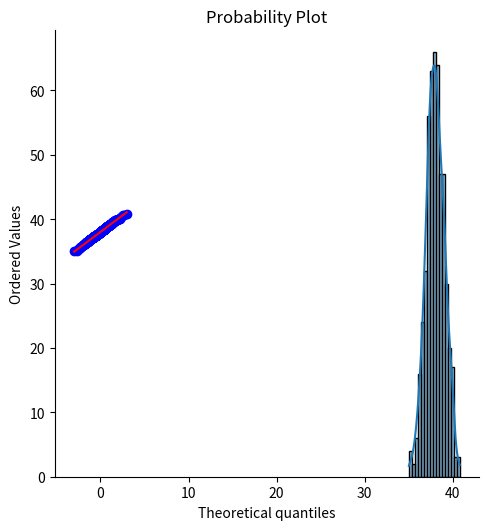

This chart was generated by the following Python code:
import matplotlib.pyplot as plt 
import numpy as np
from scipy import stats
import seaborn as sns

# dağılımlara göre rastgele sayılar üreteceğim ve normallik testlerinden bir kaçını deneyeceğim.
# Rastgele verilerin sabit olmasını istediğim için rng için bir seed oluşturalım.

np.random.seed(3) # her hangi bir değer verebilirsiniz okul numaramı veriyorum
datas = stats.norm.rvs(loc=38,size=500) # verilerimi normal dağılıma göre oluşturduk. 

# genelde çalışmalar yapılırken momentlerin skewness veya kurtosis gibi bunların belirli aralıklarda kalmasına bakılarak varsayım ile 
# ilerlenir bunun için yapılmış çalışmalara atıfta bulunularak kullanıldığından bahseder ve varsayımın üstünden ilerlenir. 

print(f"Veri setinin kurtosis değeri: {stats.kurtosis(datas)}\nVeri setinin Skewness değeri: {stats.skew(datas)}")
# bir makaleden örnekle mesela Tabachnick ve Fidell 2013 te bir çalışmada kurtosis ve skewness in -1.5 ve +1.5 arasında kalmasının normal dağılım
# gösterdiğini varsayarak ilerlemiş. Bizim değerlerimiz de bu şekilde -0.1450440464554381 , -0.009003052693810708

# verilerimizin dağılımının grafiğini de çizdirebiliriz. 
sns.displot(datas,kde=True) # hocanın kullandığı zamanlar 2 sene önce o yüzden doküman kontrolü yapmayı unutmamak lazım çalışmayabilir. 

stats.probplot(datas,dist="norm",plot=plt) # burada da verilerin dağılımına uyan en iyi lineer doğruyu çizdirerek verilern ona göre nasıl 
plt.show()                                 # dağıldığını görmemiz açısından kullanılıyor. Dökümanları incelemek yetmez ekstra bilmek lazım
                                           # bu şuan için yeterli bilgi.


# Gelelim normal dağılım sınamalarına 
"""
İlk olarak bunun amacı burada aslında 
H0: Normal dağılıma uygun
H1: Normal dağılıma uygun değil 
hipotezlerinin sınanmasıdır. Biz Kolmogrov-Smirnov tek örneklem sınaması ve Shapiro-Wilk sınamasına odaklanacağız.
İleride de bunları detaylı göreceğiz şuan kodlarda nasıl olduğunu ufak bir görelim istedik.
"""

ks = stats.kstest(datas,cdf="norm") # bu şekilde bırakırsak normal bir dağılıma göre nasıl bir veri olması gerektiğini gösterir. 
# ek olarak kendi mean ve std değerlerimizi vermemiz gerek
ks2 = stats.kstest(datas,cdf="norm",args=(datas.mean(),datas.std()))
print(ks2)
# bir de çıktısı biraz karmaşık olabilir o yüzden sadece p value ye odaklanarak onu düzenlemeliyiz. Bunu da format ile yapacağız.
print(f"P value düzgünce: {ks2.pvalue:5f}")


"""Shapiro dayının metodunu görelim. Shapiro dayı daha fazla kullanılır en çok kullanılanlardan birisidir. """

shapiroDayi = stats.shapiro(datas)
print(shapiroDayi)
print(f"P value düzgünce shapiro dayi: {shapiroDayi.pvalue:5f}")

# 0.72 geldi yani 0.05 den büyük olduğu için verilerin normal dağılıma uygun dağıldığını hipotezimizi desteklediğini görmüş olduk.